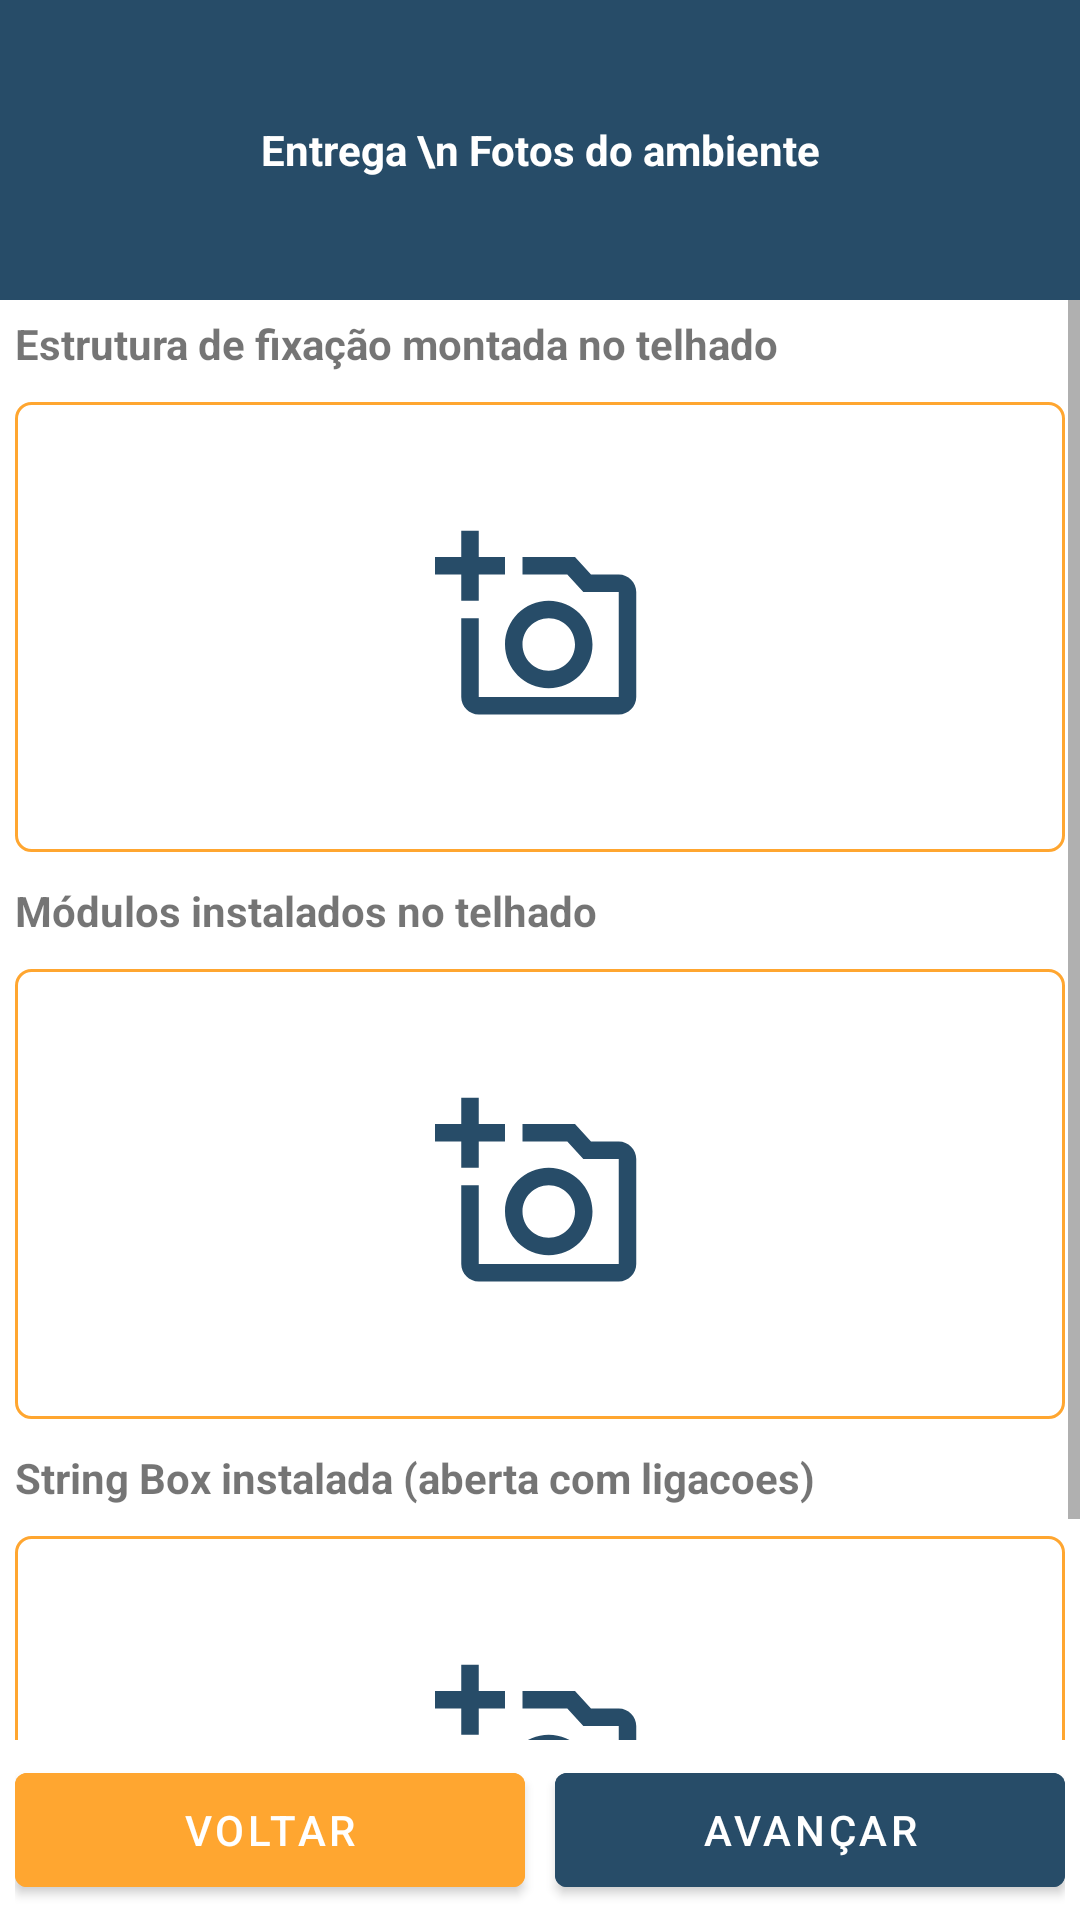

This screen was rendered from an Android layout file. Write that file and the resources it references.
<!-- AndroidManifest.xml: application theme Theme.EnsolApp -->
<!-- res/layout/fragment_entrega_02.xml -->
<?xml version="1.0" encoding="utf-8"?>
<RelativeLayout xmlns:android="http://schemas.android.com/apk/res/android"
    xmlns:tools="http://schemas.android.com/tools"
    android:layout_width="match_parent"
    android:layout_height="match_parent"
    tools:context=".Fragments.FragmentEntrega_02">

    <TextView
        android:id="@+id/textView"
        android:layout_width="match_parent"
        android:layout_height="100dp"
        android:background="@color/blue"
        android:gravity="center"
        android:text="Entrega \n Fotos do ambiente"
        android:textColor="@color/white"
        android:textStyle="bold"
        android:layout_alignParentTop="true"/>

    <ScrollView
        android:id="@+id/scrollView2"
        android:layout_width="match_parent"
        android:layout_height="match_parent"
        android:layout_below="@id/textView"
        android:layout_above="@id/linearLayout">

        <LinearLayout
            android:layout_width="match_parent"
            android:layout_height="wrap_content"
            android:orientation="vertical">

            <TextView
                android:layout_width="match_parent"
                android:layout_height="wrap_content"
                android:layout_margin="5dp"
                android:text="Estrutura de fixação montada no telhado"
                android:textStyle="bold" />

            <ImageView
                android:id="@+id/foto_estrutura_fixacao_telhado"
                android:layout_width="match_parent"
                android:layout_height="150dp"
                android:layout_margin="5dp"
                android:padding="40dp"
                android:src="@drawable/ic_add_a_photo"
                android:background="@drawable/borders"
                android:contentDescription="Foto estrutura" />

            <TextView
                android:layout_width="match_parent"
                android:layout_height="wrap_content"
                android:layout_margin="5dp"
                android:text="Módulos instalados no telhado"
                android:textStyle="bold" />

            <ImageView
                android:id="@+id/foto_modulos_telhado"
                android:layout_width="match_parent"
                android:layout_height="150dp"
                android:layout_margin="5dp"
                android:padding="40dp"
                android:src="@drawable/ic_add_a_photo"
                android:background="@drawable/borders"
                android:contentDescription="Foto módulos" />

            <TextView
                android:layout_width="match_parent"
                android:layout_height="wrap_content"
                android:layout_margin="5dp"
                android:text="String Box instalada (aberta com ligacoes)"
                android:textStyle="bold" />

            <ImageView
                android:id="@+id/foto_string_box_aberta"
                android:layout_width="match_parent"
                android:layout_height="150dp"
                android:layout_margin="5dp"
                android:padding="40dp"
                android:src="@drawable/ic_add_a_photo"
                android:background="@drawable/borders"
                android:contentDescription="Foto string box" />

        </LinearLayout>

    </ScrollView>

    <LinearLayout
        android:id="@+id/linearLayout"
        android:layout_width="match_parent"
        android:layout_height="wrap_content"
        android:layout_margin="5dp"
        android:orientation="horizontal"
        android:gravity="center_vertical"
        android:layout_alignParentBottom="true">

        <com.google.android.material.button.MaterialButton
            android:id="@+id/btn_entrega_voltar_passo_1"
            android:layout_width="match_parent"
            android:layout_height="50dp"
            android:layout_weight="1"
            android:layout_marginEnd="5dp"
            android:backgroundTint="@color/yellow"
            android:text="Voltar" />

        <com.google.android.material.button.MaterialButton
            android:id="@+id/btn_entrega_avancar_passo_3"
            android:layout_width="match_parent"
            android:layout_height="50dp"
            android:layout_weight="1"
            android:layout_marginStart="5dp"
            android:backgroundTint="@color/blue"
            android:text="Avançar" />

    </LinearLayout>

</RelativeLayout>
<!-- resources referenced by this layout -->
<resources>
  <color name="blue">#274C68</color>
  <color name="white">#FFFFFFFF</color>
  <color name="yellow">#FFA630</color>
  <!-- drawable borders (drawable) -->
  <?xml version="1.0" encoding="utf-8"?>
  <shape xmlns:android="http://schemas.android.com/apk/res/android">
      <stroke android:color="@color/yellow" android:width="1dp"/>
      <corners android:radius="5dp"/>
  </shape>
  <!-- drawable ic_add_a_photo (drawable) -->
  <vector android:height="24dp" android:tint="#274C68"
      android:viewportHeight="24" android:viewportWidth="24"
      android:width="24dp" xmlns:android="http://schemas.android.com/apk/res/android">
      <path android:fillColor="@android:color/white" android:pathData="M21,6h-3.17L16,4h-6v2h5.12l1.83,2L21,8v12L5,20v-9L3,11v9c0,1.1 0.9,2 2,2h16c1.1,0 2,-0.9 2,-2L23,8c0,-1.1 -0.9,-2 -2,-2zM8,14c0,2.76 2.24,5 5,5s5,-2.24 5,-5 -2.24,-5 -5,-5 -5,2.24 -5,5zM13,11c1.65,0 3,1.35 3,3s-1.35,3 -3,3 -3,-1.35 -3,-3 1.35,-3 3,-3zM5,6h3L8,4L5,4L5,1L3,1v3L0,4v2h3v3h2z"/>
  </vector>
  <style name="Theme.EnsolApp" parent="Theme.MaterialComponents.DayNight.DarkActionBar">
          
          <item name="colorPrimary">@color/yellow</item>
          <item name="colorPrimaryVariant">@color/blue</item>
          <item name="colorOnPrimary">@color/white</item>
          
          <item name="colorSecondary">@color/blue</item>
          <item name="colorSecondaryVariant">@color/teal_700</item>
          <item name="colorOnSecondary">@color/black</item>
          
          <item name="android:statusBarColor" tools:targetApi="l">?attr/colorPrimaryVariant</item>
          
          <item name="windowActionBar">false</item>
          <item name="windowNoTitle">true</item>
      </style>
  <color name="teal_700">#FF018786</color>
  <color name="black">#FF000000</color>
</resources>
